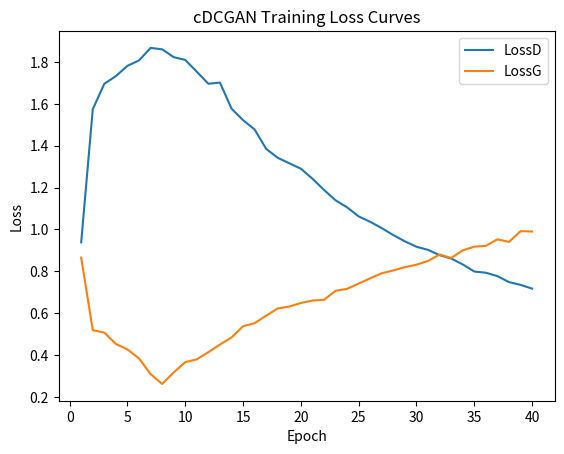

Recreate this plot in Python.
import matplotlib.pyplot as plt
import os
lossD = [
    0.9385, 1.5740, 1.6956, 1.7323, 1.7813,
    1.8070, 1.8668, 1.8602, 1.8227, 1.8095,
    1.7530, 1.6956, 1.7013, 1.5771, 1.5219,
    1.4773, 1.3846, 1.3422, 1.3157, 1.2900,
    1.2423, 1.1888, 1.1392, 1.1053, 1.0621,
    1.0362, 1.0063, 0.9727, 0.9430, 0.9174,
    0.9023, 0.8772, 0.8611, 0.8329, 0.7990,
    0.7932, 0.7771, 0.7486, 0.7353, 0.7175
]

lossG = [
    0.8653, 0.5191, 0.5072, 0.4530, 0.4269,
    0.3842, 0.3089, 0.2623, 0.3173, 0.3663,
    0.3798, 0.4142, 0.4503, 0.4841, 0.5378,
    0.5524, 0.5882, 0.6227, 0.6320, 0.6488,
    0.6605, 0.6639, 0.7072, 0.7164, 0.7414,
    0.7667, 0.7907, 0.8044, 0.8199, 0.8317,
    0.8496, 0.8801, 0.8637, 0.9001, 0.9178,
    0.9217, 0.9529, 0.9403, 0.9919, 0.9902
]


epochs = list(range(1, 41))

plt.plot(epochs, lossD, label="LossD")
plt.plot(epochs, lossG, label="LossG")
plt.legend()
plt.xlabel("Epoch")
plt.ylabel("Loss")
plt.title("cDCGAN Training Loss Curves")
os.makedirs("Images/DCGAN_MOBIUS", exist_ok=True)
plt.savefig("Images/DCGAN_MOBIUS/DCGAN_Loss_Curves.png")